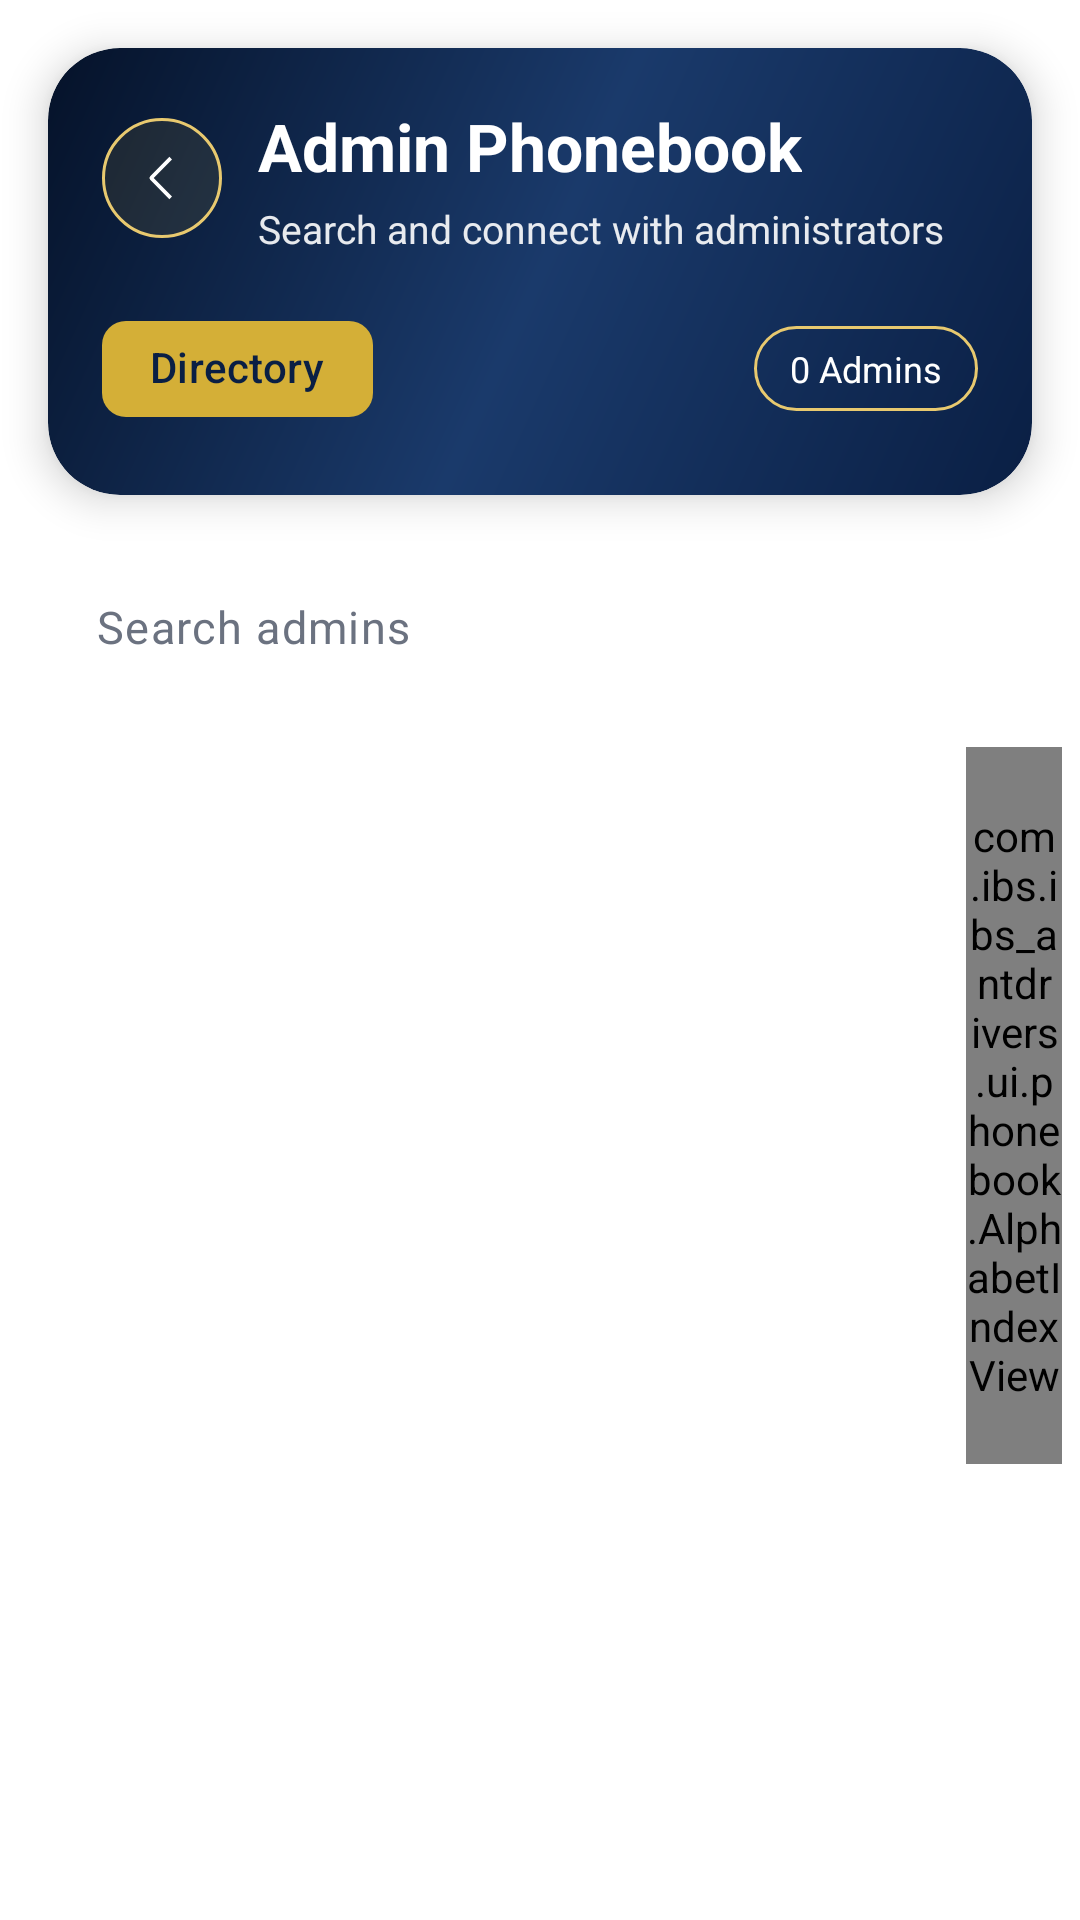

Layout XML and referenced resources for this Android screen:
<!-- AndroidManifest.xml: application theme Theme.ANTCustomAppDrivers -->
<!-- res/layout/fragment_admin_phonebook.xml -->
<?xml version="1.0" encoding="utf-8"?>
<androidx.constraintlayout.widget.ConstraintLayout
    xmlns:android="http://schemas.android.com/apk/res/android"
    xmlns:app="http://schemas.android.com/apk/res-auto"
    android:layout_width="match_parent"
    android:layout_height="match_parent"
    android:background="@color/background">

    
    <com.google.android.material.card.MaterialCardView
        android:id="@+id/headerCard"
        android:layout_width="0dp"
        android:layout_height="wrap_content"
        android:layout_marginStart="16dp"
        android:layout_marginTop="16dp"
        android:layout_marginEnd="16dp"
        app:cardBackgroundColor="@android:color/transparent"
        app:cardCornerRadius="24dp"
        app:cardElevation="8dp"
        app:strokeColor="@android:color/transparent"
        app:layout_constraintEnd_toEndOf="parent"
        app:layout_constraintStart_toStartOf="parent"
        app:layout_constraintTop_toTopOf="parent">

        <LinearLayout
            android:layout_width="match_parent"
            android:layout_height="wrap_content"
            android:background="@drawable/bg_admin_phonebook_header"
            android:orientation="vertical"
            android:padding="18dp">

            <LinearLayout
                android:layout_width="match_parent"
                android:layout_height="wrap_content"
                android:orientation="horizontal"
                android:gravity="center_vertical">

                <ImageView
                    android:id="@+id/btnBackSettings"
                    android:layout_width="40dp"
                    android:layout_height="40dp"
                    android:background="@drawable/ic_back_circle_gold"
                    android:clickable="true"
                    android:focusable="true"
                    android:contentDescription="Back"
                    android:padding="10dp"
                    android:src="@drawable/vector_backbuttonblack"
                    app:tint="@color/white" />

                <LinearLayout
                    android:layout_width="0dp"
                    android:layout_height="wrap_content"
                    android:layout_weight="1"
                    android:orientation="vertical"
                    android:layout_marginStart="12dp">

                    <TextView
                        android:id="@+id/headerTitle"
                        android:layout_width="wrap_content"
                        android:layout_height="wrap_content"
                        android:text="Admin Phonebook"
                        android:textColor="@color/white"
                        android:textSize="22sp"
                        android:textStyle="bold" />

                    <TextView
                        android:id="@+id/subtitle"
                        android:layout_width="wrap_content"
                        android:layout_height="wrap_content"
                        android:layout_marginTop="4dp"
                        android:text="Search and connect with administrators"
                        android:textColor="#E6FFFFFF"
                        android:textSize="13sp" />

                </LinearLayout>

            </LinearLayout>

            <LinearLayout
                android:layout_width="match_parent"
                android:layout_height="wrap_content"
                android:layout_marginTop="14dp"
                android:orientation="horizontal"
                android:gravity="center_vertical">

                <com.google.android.material.chip.Chip
                    android:id="@+id/activeChip"
                    style="@style/Widget.Material3.Chip.Assist"
                    android:layout_width="wrap_content"
                    android:layout_height="wrap_content"
                    android:text="Directory"
                    android:textColor="@color/webnavy"
                    app:chipBackgroundColor="@color/webgold"
                    app:chipStrokeColor="@android:color/transparent"
                    app:chipIcon="@drawable/vector_search"
                    app:chipIconTint="@color/webnavy" />

                <View
                    android:layout_width="0dp"
                    android:layout_height="0dp"
                    android:layout_weight="1" />

                <TextView
                    android:id="@+id/adminCountBadge"
                    android:layout_width="wrap_content"
                    android:layout_height="wrap_content"
                    android:background="@drawable/bg_badge_navy_outline"
                    android:paddingHorizontal="12dp"
                    android:paddingVertical="6dp"
                    android:text="0 Admins"
                    android:textColor="@color/white"
                    android:textSize="12sp" />

            </LinearLayout>

        </LinearLayout>

    </com.google.android.material.card.MaterialCardView>

    
    <com.google.android.material.textfield.TextInputLayout
        android:id="@+id/searchCard"
        style="@style/Widget.Material3.TextInputLayout.OutlinedBox"
        android:layout_width="0dp"
        android:layout_height="56dp"
        android:layout_marginStart="16dp"
        android:layout_marginTop="16dp"
        android:layout_marginEnd="16dp"
        app:boxBackgroundColor="@color/white"
        app:boxCornerRadiusBottomEnd="16dp"
        app:boxCornerRadiusBottomStart="16dp"
        app:boxCornerRadiusTopEnd="16dp"
        app:boxCornerRadiusTopStart="16dp"
        app:boxStrokeColor="@color/webgold"
        app:boxStrokeWidth="1dp"
        app:boxStrokeWidthFocused="2dp"
        app:endIconMode="clear_text"
        app:endIconTint="@color/webnavy"
        app:hintEnabled="false"
        app:layout_constraintEnd_toEndOf="parent"
        app:layout_constraintStart_toStartOf="parent"
        app:layout_constraintTop_toBottomOf="@id/headerCard"
        app:startIconDrawable="@drawable/vector_search"
        app:startIconTint="@color/webnavy">

        <com.google.android.material.textfield.TextInputEditText
            android:id="@+id/searchEdit"
            android:layout_width="match_parent"
            android:layout_height="match_parent"
            android:background="@android:color/transparent"
            android:gravity="center_vertical"
            android:hint="Search admins"
            android:imeOptions="actionSearch"
            android:inputType="text"
            android:singleLine="true"
            android:textColor="@color/webnavy"
            android:textColorHint="#6B7280"
            android:textSize="15sp" />

    </com.google.android.material.textfield.TextInputLayout>

    
    <LinearLayout
        android:id="@+id/emptyStateContainer"
        android:layout_width="wrap_content"
        android:layout_height="wrap_content"
        android:orientation="vertical"
        android:gravity="center"
        android:visibility="gone"
        android:padding="24dp"
        app:layout_constraintTop_toBottomOf="@id/searchCard"
        app:layout_constraintBottom_toBottomOf="parent"
        app:layout_constraintStart_toStartOf="parent"
        app:layout_constraintEnd_toEndOf="parent">

        <ImageView
            android:layout_width="64dp"
            android:layout_height="64dp"
            android:src="@drawable/vector_search"
            app:tint="@color/weblightgold"
            android:alpha="0.6" />

        <TextView
            android:id="@+id/emptyText"
            android:layout_width="wrap_content"
            android:layout_height="wrap_content"
            android:layout_marginTop="16dp"
            android:text="No admins found"
            android:textSize="18sp"
            android:textStyle="bold"
            android:textColor="@color/webnavy"/>

        <TextView
            android:layout_width="wrap_content"
            android:layout_height="wrap_content"
            android:layout_marginTop="6dp"
            android:text="Try adjusting your search criteria"
            android:textSize="14sp"
            android:textColor="#6B7280"/>

    </LinearLayout>

    
    <ProgressBar
        android:id="@+id/progress"
        style="@android:style/Widget.DeviceDefault.Light.ProgressBar.Large"
        android:layout_width="wrap_content"
        android:layout_height="wrap_content"
        android:visibility="gone"
        android:indeterminateTint="@color/webgold"
        app:layout_constraintTop_toBottomOf="@id/searchCard"
        app:layout_constraintBottom_toBottomOf="parent"
        app:layout_constraintStart_toStartOf="parent"
        app:layout_constraintEnd_toEndOf="parent"/>

    
    <androidx.recyclerview.widget.RecyclerView
        android:id="@+id/adminList"
        android:layout_width="0dp"
        android:layout_height="0dp"
        android:layout_marginTop="12dp"
        android:clipToPadding="false"
        android:paddingStart="16dp"
        android:paddingEnd="44dp"
        android:paddingBottom="@dimen/fragment_scroll_bottom_padding"
        app:layout_constraintTop_toBottomOf="@id/searchCard"
        app:layout_constraintBottom_toBottomOf="parent"
        app:layout_constraintStart_toStartOf="parent"
        app:layout_constraintEnd_toEndOf="parent"/>

    
    <com.ibs.ibs_antdrivers.ui.phonebook.AlphabetIndexView
        android:id="@+id/alphaIndex"
        android:layout_width="32dp"
        android:layout_height="0dp"
        android:layout_marginEnd="6dp"
        android:layout_marginTop="12dp"
        android:layout_marginBottom="@dimen/fragment_scroll_bottom_padding"
        android:background="@android:color/transparent"
        app:layout_constraintTop_toBottomOf="@id/searchCard"
        app:layout_constraintBottom_toBottomOf="parent"
        app:layout_constraintEnd_toEndOf="parent"/>

</androidx.constraintlayout.widget.ConstraintLayout>
<!-- resources referenced by this layout -->
<resources>
  <color name="background">#FFFFFFFF</color>
  <color name="webgold">#D4AF37</color>
  <color name="weblightgold">#E8C96F</color>
  <color name="webnavy">#0A1F44</color>
  <color name="white">#FFFFFFFF</color>
  <dimen name="fragment_scroll_bottom_padding">152dp</dimen>
  <!-- drawable bg_admin_phonebook_header (drawable) -->
  <?xml version="1.0" encoding="utf-8"?>
  <shape xmlns:android="http://schemas.android.com/apk/res/android" android:shape="rectangle">
      <gradient
          android:angle="135"
          android:startColor="@color/webnavy"
          android:centerColor="@color/weblightnavy"
          android:endColor="@color/webdarknavy" />
      <corners android:radius="24dp" />
  </shape>
  <!-- drawable bg_badge_navy_outline (drawable) -->
  <?xml version="1.0" encoding="utf-8"?>
  <shape xmlns:android="http://schemas.android.com/apk/res/android" android:shape="rectangle">
      <solid android:color="@android:color/transparent" />
      <stroke android:width="1dp" android:color="@color/weblightgold" />
      <corners android:radius="999dp" />
  </shape>
  <!-- drawable ic_back_circle_gold (drawable) -->
  <?xml version="1.0" encoding="utf-8"?>
  <layer-list xmlns:android="http://schemas.android.com/apk/res/android">
      <item>
          <shape android:shape="oval">
              <solid android:color="#1AD4AF37" />
              <stroke android:width="1dp" android:color="@color/weblightgold" />
          </shape>
      </item>
  </layer-list>
  <!-- drawable vector_backbuttonblack (drawable) -->
  <vector xmlns:android="http://schemas.android.com/apk/res/android"
      android:width="12dp"
      android:height="24dp"
      android:viewportWidth="12"
      android:viewportHeight="24">
    <path
        android:pathData="M10,19.438L8.955,20.5l-7.666,-7.79a1.02,1.02 0,0 1,0 -1.42L8.955,3.5L10,4.563L2.682,12z"
        android:fillColor="#000"
        android:fillType="evenOdd"/>
  </vector>
  <style name="Theme.ANTCustomAppDrivers" parent="Theme.Material3.DayNight.NoActionBar">
          
          <item name="colorPrimary">@color/navyblue</item>
          <item name="colorOnPrimary">@color/white</item>
  
          <item name="colorSecondary">@color/webgold</item>
          <item name="colorOnSecondary">@color/webnavy</item>
  
          
          <item name="colorSurface">@color/surface</item>
          <item name="colorOnSurface">@color/onSurface</item>
  
          <item name="colorOnBackground">@color/onBackground</item>
  
          <item name="android:statusBarColor">@color/white</item>
          <item name="android:windowLightStatusBar">true</item>
          <item name="android:windowBackground">@color/white</item>
  
          
          <item name="bottomNavigationStyle">@style/Ant.BottomNavigation</item>
  
          
  
  
      </style>
  <color name="weblightnavy">#1A3A6B</color>
  <color name="webdarknavy">#051229</color>
  <color name="navyblue">#2D378B</color>
  <color name="surface">#FFFFFFFF</color>
  <color name="onSurface">#1A1A1A</color>
  <color name="onBackground">#1A1A1A</color>
  <style name="Ant.BottomNavigation" parent="Widget.Material3.BottomNavigationView">
          <item name="itemIconTint">@color/bottom_nav_icon_selector</item>
          <item name="itemTextColor">@color/bottom_nav_text_selector</item>
          <item name="itemActiveIndicatorStyle">@null</item>
          <item name="android:background">@drawable/bottom_nav_bg</item>
      </style>
  <!-- drawable bottom_nav_bg (drawable) -->
  <shape xmlns:android="http://schemas.android.com/apk/res/android" android:shape="rectangle">
      <solid android:color="@color/webnavy" />
      <corners
          android:topLeftRadius="24dp"
          android:topRightRadius="24dp"
          android:bottomLeftRadius="0dp"
          android:bottomRightRadius="0dp" />
  </shape>
</resources>
